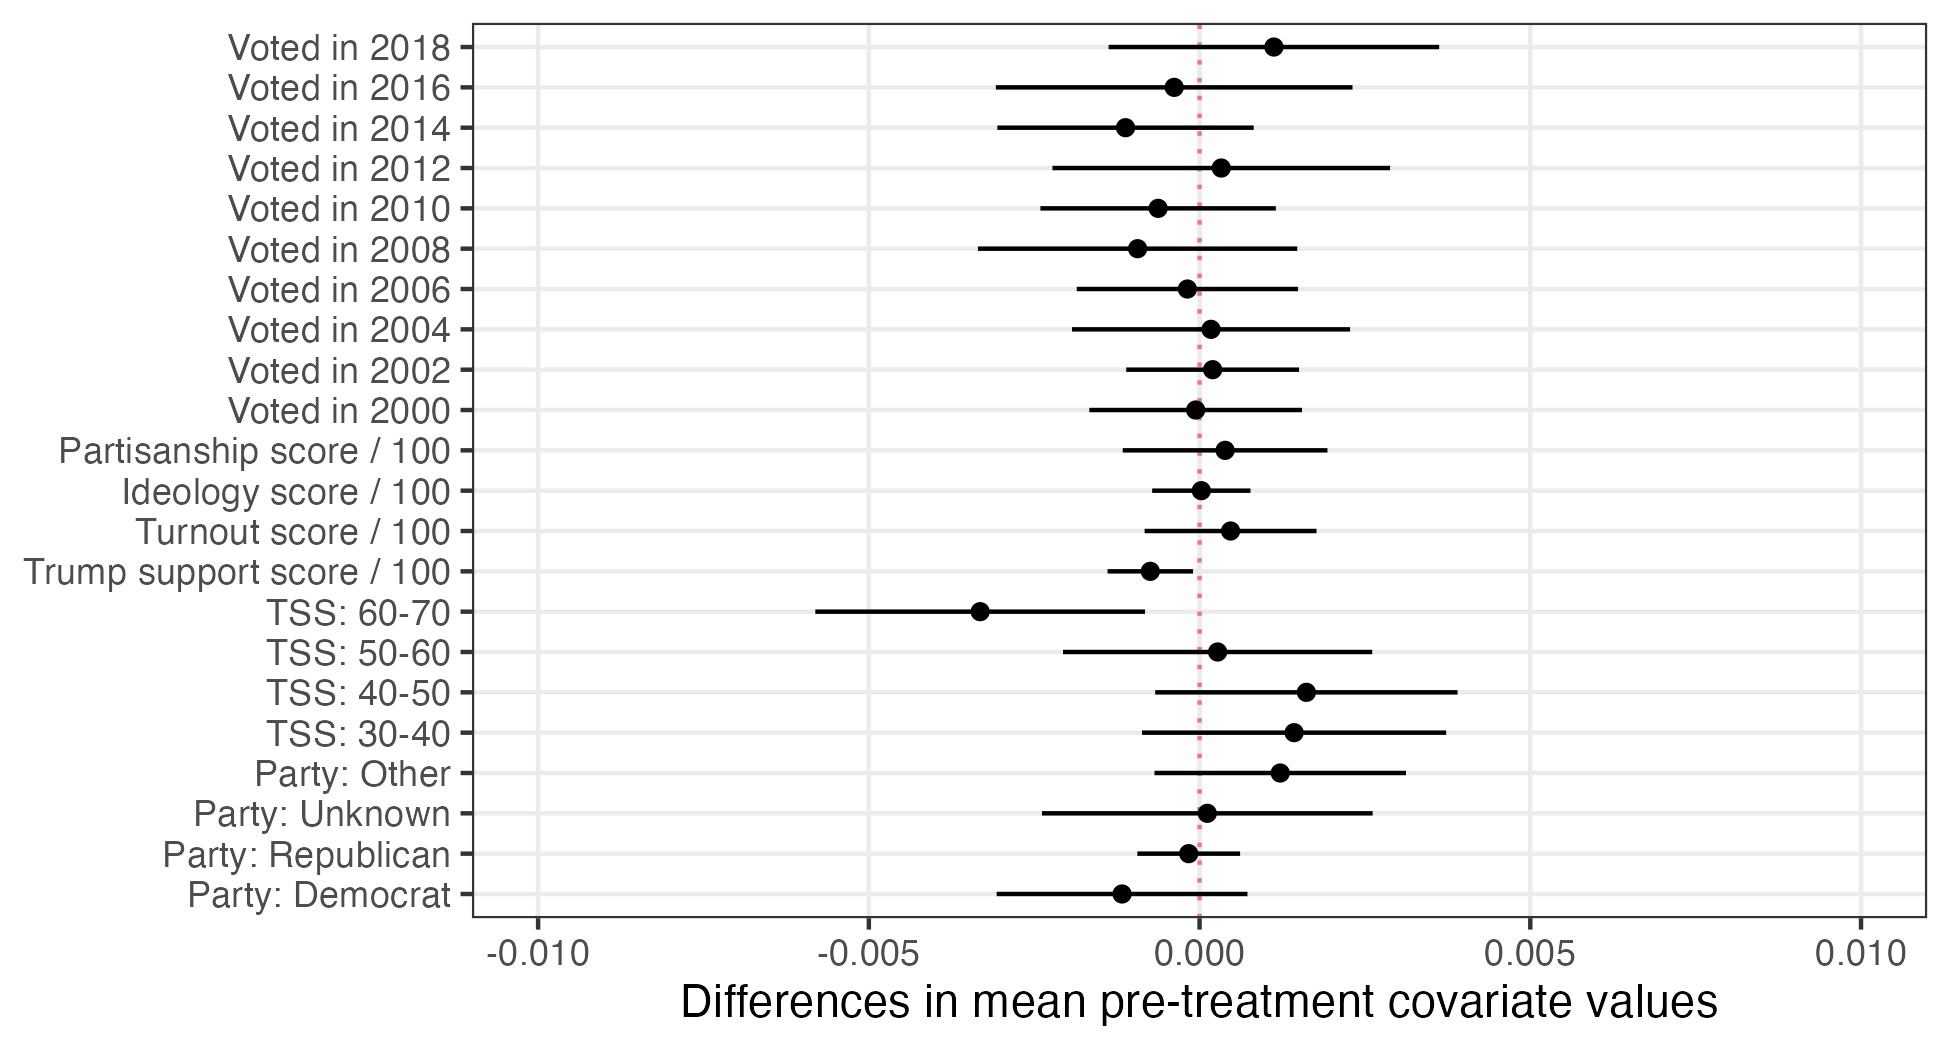

Data behind this chart, as committed beside it:
outcome, estimate, std.error, df, statistic, p.value, adjusted_p, conf.low, conf.high
Party: Democrat, -0.001172, 9.672692453404011e-4, 1999280, -1.211, 0.2257, 0.81, -0.003068, 7.240224275181094e-4
Party: Republican, -1.6415438878602628e-4, 3.9620494862078814e-4, 1999280, -0.4143, 0.6786, 0.9445, -9.407022887016374e-4, 6.123935111295849e-4
Party: Unknown, 1.1658263847908491e-4, 0.001275, 1999280, 0.09142, 0.9272, 0.9445, -0.002383, 0.002616
Party: Other, 0.001219, 9.699888065833135e-4, 1999280, 1.257, 0.2087, 0.81, -6.817809222624638e-4, 0.003121
TSS: 30-40, 0.001429, 0.001173, 1999280, 1.219, 0.223, 0.81, -8.695502127434804e-4, 0.003728
TSS: 40-50, 0.001615, 0.001166, 1999280, 1.385, 0.1661, 0.81, -6.706340170405131e-4, 0.0039
TSS: 50-60, 2.7280775954122795e-4, 0.001192, 1999280, 0.2288, 0.819, 0.9445, -0.002064, 0.00261
TSS: 60-70, -0.003317, 0.001272, 1999280, -2.609, 0.009093, 0.2, -0.005809, -8.247433541938602e-4
Trump support score / 100, -7.449694217237392e-4, 3.296431473267387e-4, 1999280, -2.26, 0.02383, 0.2621, -0.001391, -9.88803340703793e-5
Turnout score / 100, 4.6870766066994763e-4, 6.62863321934556e-4, 1999280, 0.7071, 0.4795, 0.9445, -8.304813635237735e-4, 0.001768
Ideology score / 100, 2.639766497010535e-5, 3.7909135476041475e-4, 1999280, 0.06963, 0.9445, 0.9445, -7.166081870267625e-4, 7.694035169669733e-4
Partisanship score / 100, 3.859619507071926e-4, 7.895071744313106e-4, 1999280, 0.4889, 0.6249, 0.9445, -0.001161, 0.001933
Voted in 2000, -5.891916153077118e-5, 8.202377463335424e-4, 1999280, -0.07183, 0.9427, 0.9445, -0.001667, 0.001549
Voted in 2002, 1.9752287362026933e-4, 6.664479285878905e-4, 1999280, 0.2964, 0.7669, 0.9445, -0.001109, 0.001504
Voted in 2004, 1.7317997299390225e-4, 0.001072, 1999280, 0.1615, 0.8717, 0.9445, -0.001929, 0.002275
Voted in 2006, -1.8386742343610803e-4, 8.534538680503095e-4, 1999280, -0.2154, 0.8294, 0.9445, -0.001857, 0.001489
Voted in 2008, -9.368010969112754e-4, 0.001231, 1999280, -0.7607, 0.4468, 0.9445, -0.00335, 0.001477
Voted in 2010, -6.267903960785359e-4, 9.080988318670872e-4, 1999280, -0.6902, 0.4901, 0.9445, -0.002407, 0.001153
Voted in 2012, 3.2804264524801963e-4, 0.001302, 1999280, 0.252, 0.8011, 0.9445, -0.002224, 0.00288
Voted in 2014, -0.001119, 9.88790632506845e-4, 1999280, -1.132, 0.2577, 0.81, -0.003057, 8.188829266775471e-4
Voted in 2016, -3.837905275132347e-4, 0.001375, 1999280, -0.2791, 0.7802, 0.9445, -0.003079, 0.002312
Voted in 2018, 0.001124, 0.001275, 1999280, 0.8814, 0.3781, 0.9445, -0.001375, 0.003622
